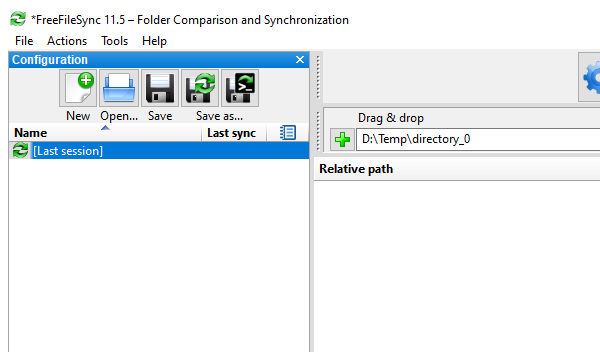
Task: Compare Directories
Workflow: CallFreeFileSync

Step 1: Open Application 'freefilesync_x64.exe *F...' on the element (freefilesync_x64.exe)

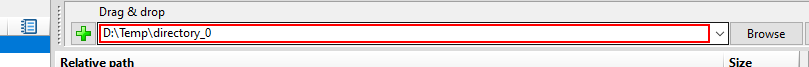
Step 2: type [FolderLeft] into the text box in window 'FreeFileSync 11.5 - Folder Comparison and Synchronization' (freefilesync_x64.exe)

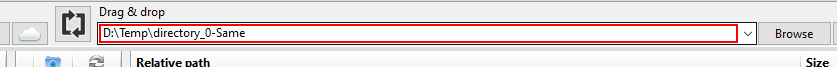
Step 3: type [FolderRight] into the text box 'Drag & drop' in window 'FreeFileSync 11.5 - Folder Comparison and Synchronization' (freefilesync_x64.exe)

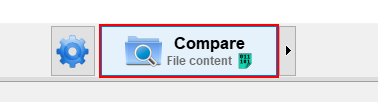
Step 4: click on the button in window '*FreeFileSync 11.5 - Folder Comparison and Synchronization' (freefilesync_x64.exe)

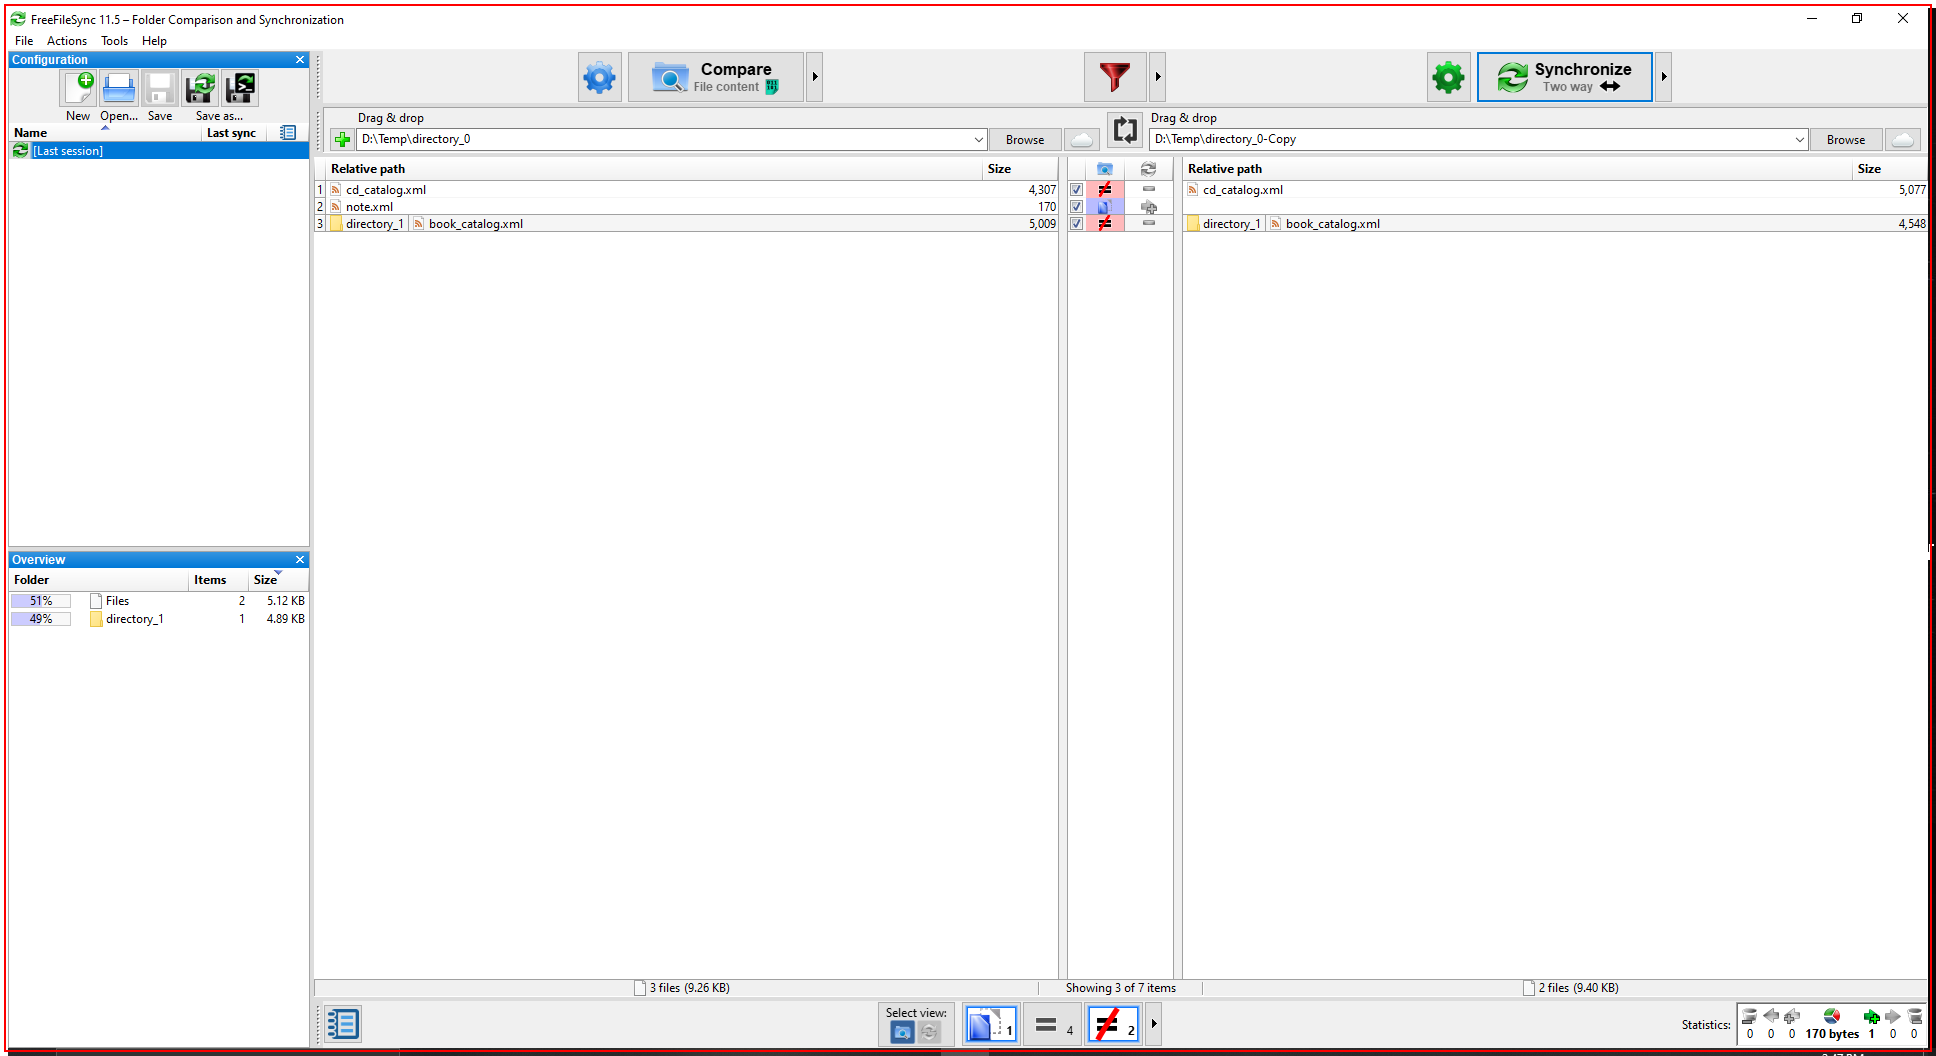
Step 5: screenshot-of of 'freefilesync_x64.exe Fr...'

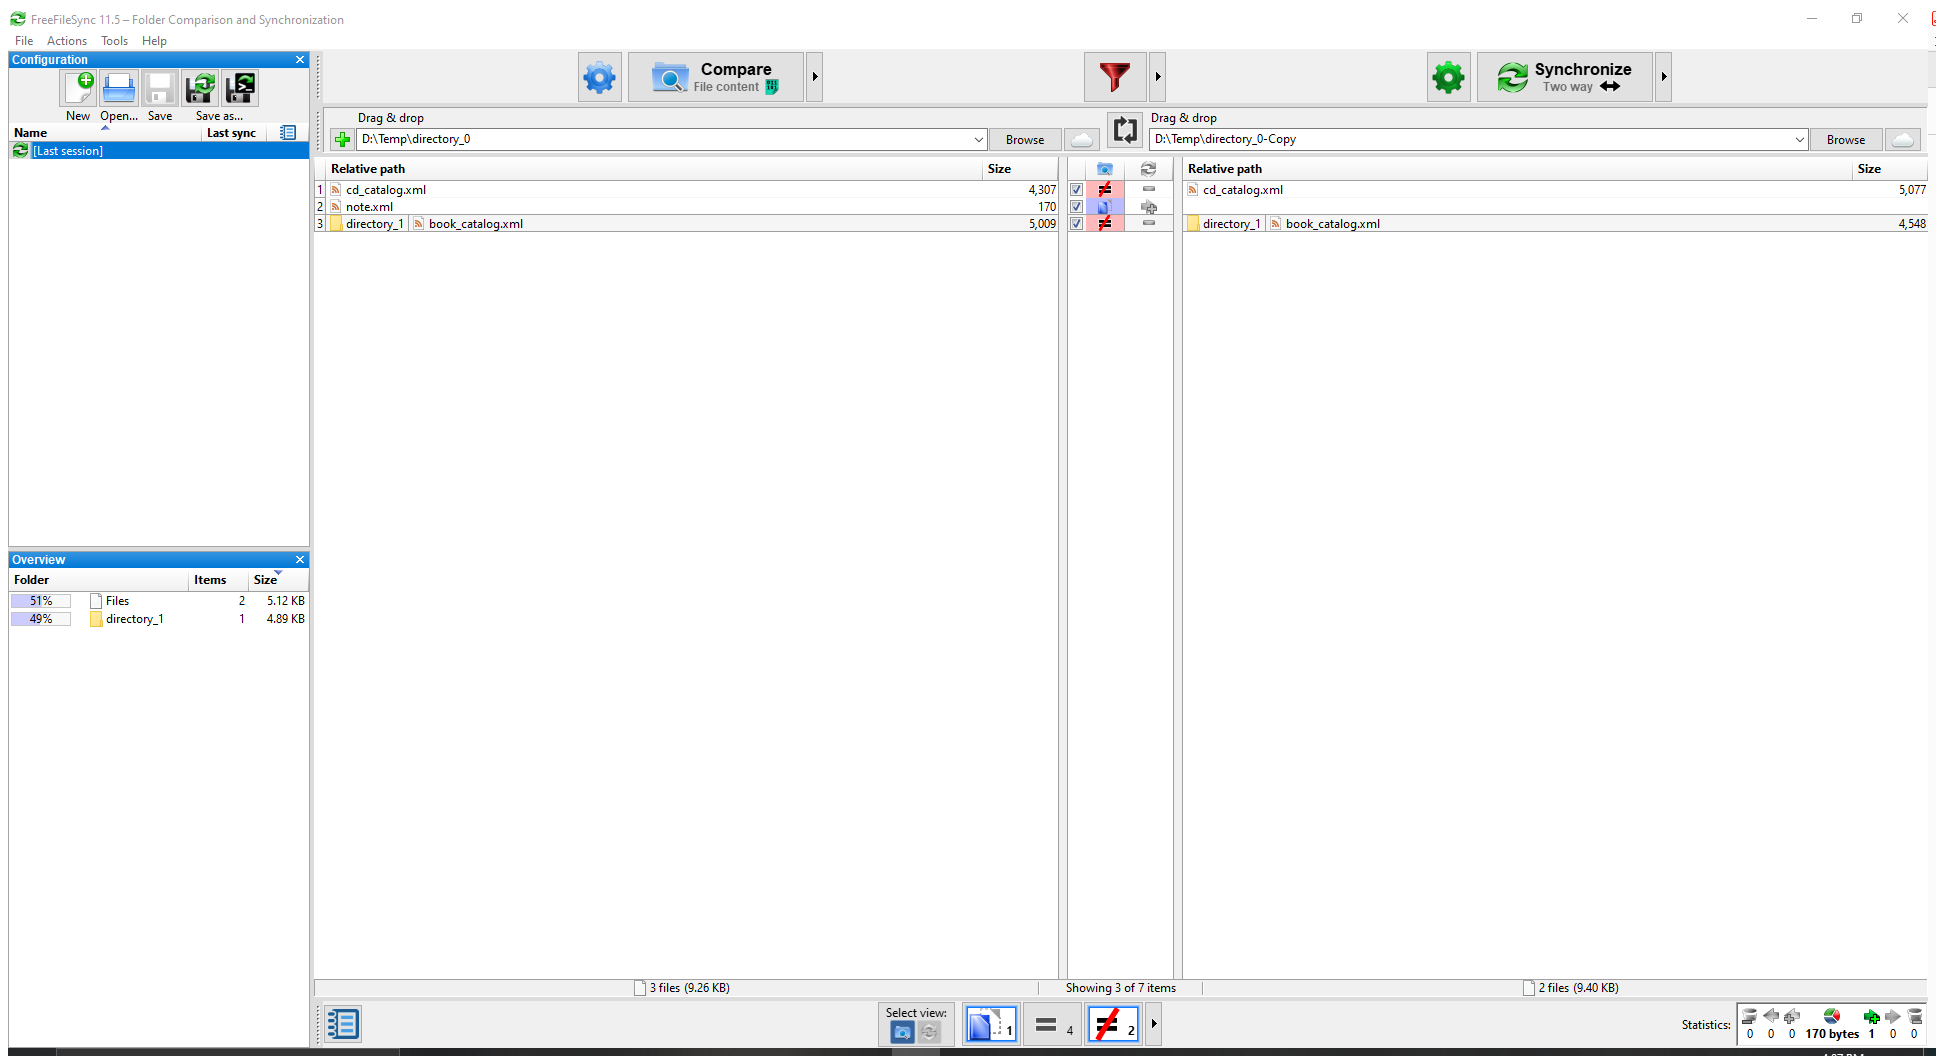
Step 6: Attach Window 'FreeFileS Wxwindownr' on the element in window '*FreeFileSync 11.5 - Folder Comparison and Synchronization' (freefilesync_x64.exe)

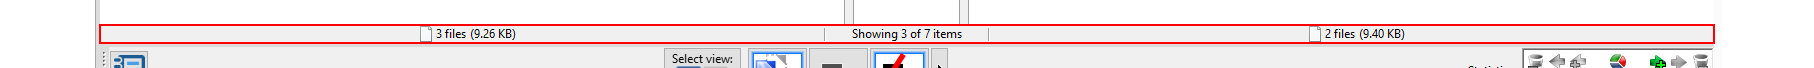
Step 7: get-text from the element in window 'panel'

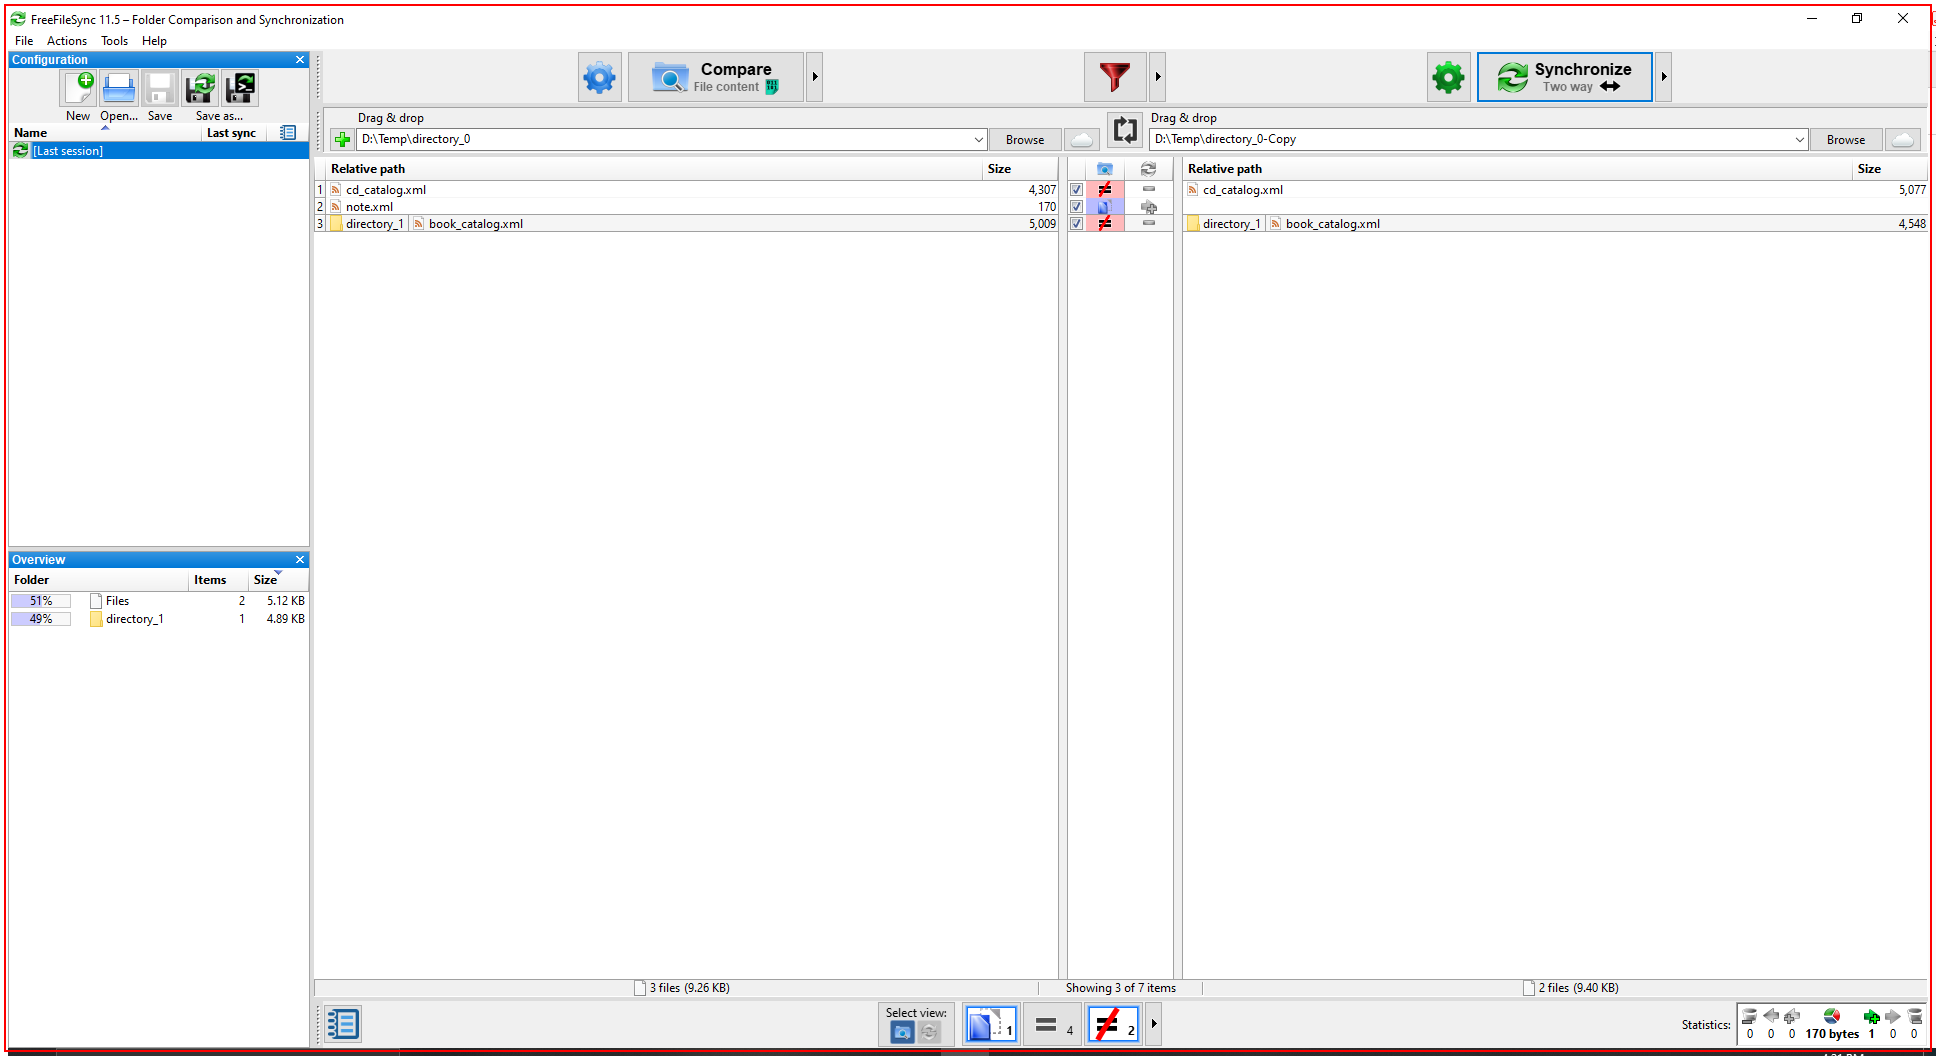
Step 8: Close Application 'freefilesync_x64.exe Fr...' on the element in window '*FreeFileSync 11.5 - Folder Comparison and Synchronization' (freefilesync_x64.exe)